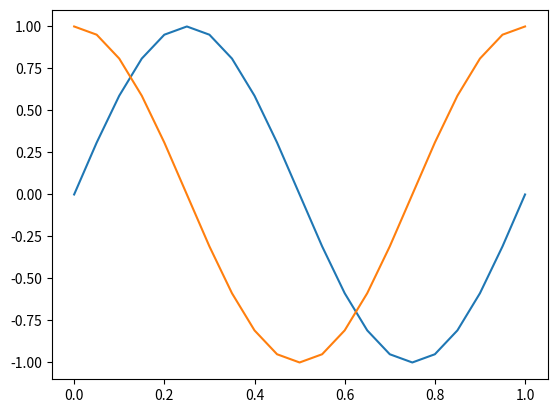

The matplotlib source for this figure:
# -*- coding: utf-8 -*-
import matplotlib.pyplot as plt
import numpy as np

# Generate data for the plot
x = np.linspace(0, 1, 21)
y0 = np.sin(2*np.pi*x)
y1 = np.cos(2*np.pi*x)

# Generate the plot
plt.plot(x, y0)
plt.plot(x, y1)
plt.show()
